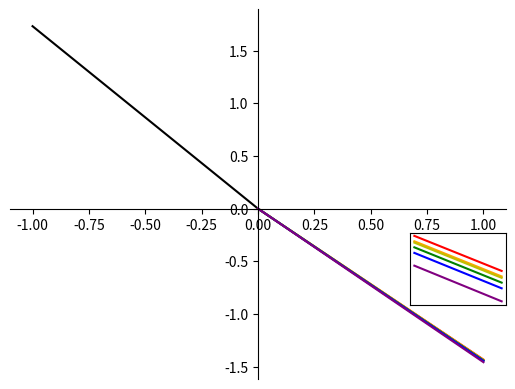

Reproduce this figure in Python.
#!/usr/bin/env python3
# -*- coding: utf-8 -*-
# Copyright (c) 2019-2021 Cody R. Drisko. All rights reserved.
# Licensed under the MIT License. See the LICENSE file in the project root for more information.
#
# Name: plotSnellsLaw.py - Version 1.0.0
# Author: cdrisko
# Date: 02/01/2019-09:21:46
# Description: Snell's law plot of light entering BK7 glass at a given angle of incidence

import numpy as np
import matplotlib.pyplot as plt


### Classes and Functions ###
class VisibleLight:
    def __init__(self, refractiveIndex, plotColor):
        self.refractiveIndex = refractiveIndex
        self.plotColor = plotColor

def calculateReflectionAngle(refractiveIndex, n_incident, angle_incident):
    return np.arcsin( (n_incident * np.sin(angle_incident)) / refractiveIndex )


### Main Code ###
n_incident = 1.0
angle_incident = np.pi / 3

## Visible light colors ##
red     = VisibleLight(1.5131, 'r')         ## Red Wavelength Range:    620-750 nm; n_BK7 = 1.5131 @ 700 nm
orange  = VisibleLight(1.5163, '#ffa500')   ## Orange Wavelength Range: 590-620 nm; n_BK7 = 1.5163 @ 600 nm
yellow  = VisibleLight(1.5171, 'y')         ## Yellow Wavelength Range: 570-590 nm; n_BK7 = 1.5171 @ 580 nm
green   = VisibleLight(1.5199, 'g')         ## Green Wavelength Range:  495-570 nm; n_BK7 = 1.5199 @ 525 nm
blue    = VisibleLight(1.5232, 'b')         ## Blue Wavelength Range:   450-495 nm; n_BK7 = 1.5232 @ 475 nm
violet  = VisibleLight(1.5308, '#800080')   ## Violet Wavelength Range: 380-450 nm; n_BK7 = 1.5308 @ 400 nm

## Plotting ##
x1 = np.linspace(-1, 0, 5)
x2 = np.linspace(0, 1, 5)
x3 = np.linspace(.98, 1, 5)

fig, ax1 = plt.subplots()

left, bottom, width, height = [0.75, 0.265, 0.15, 0.15]
ax2 = fig.add_axes([left, bottom, width, height])

ax1.plot(x1, -np.tan(angle_incident) * x1, 'k')

for light in [red, orange, yellow, green, blue, violet]:
    reflectionAngle = calculateReflectionAngle(light.refractiveIndex, n_incident, angle_incident)

    ax1.plot(x2, ( -np.tan(reflectionAngle) )**-1 * x2, color=light.plotColor)
    ax2.plot(x3, ( -np.tan(reflectionAngle) )**-1 * x3, color=light.plotColor)

## Plot adjustments ##
ax2.set_yticklabels([])
ax2.set_xticklabels([])
ax2.axes.get_yaxis().set_ticks([])
ax2.axes.get_xaxis().set_ticks([])

ax1.spines['left'].set_position('zero')
ax1.spines['bottom'].set_position('zero')

ax1.spines['right'].set_color('none')
ax1.spines['top'].set_color('none')

plt.show()
